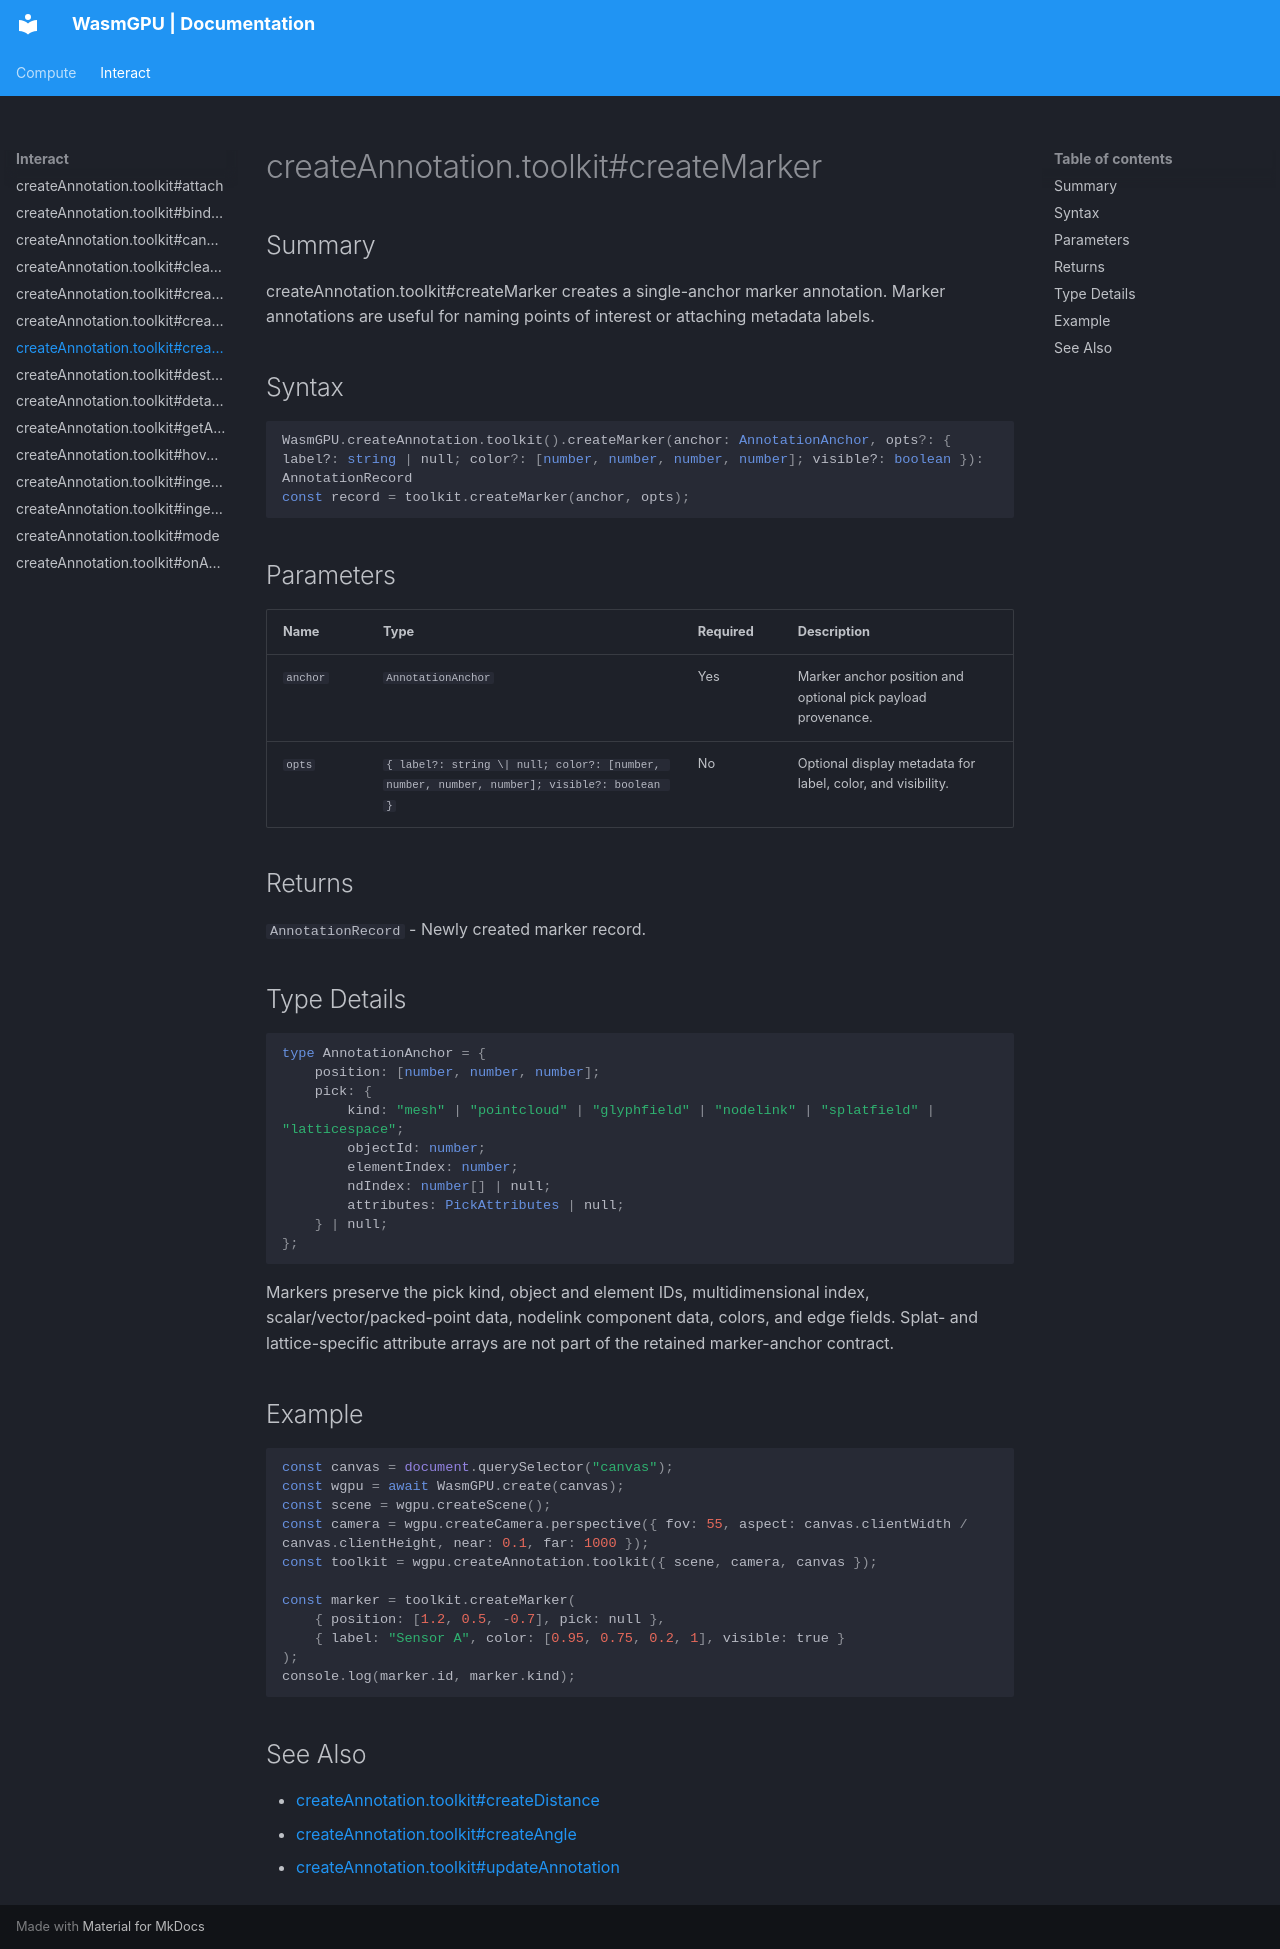

repository: Zushah/WasmGPU · page: interact/createannotation-toolkit-createmarker/index.html · generator: mkdocs

# createAnnotation.toolkit#createMarker

## Summary
createAnnotation.toolkit#createMarker creates a single-anchor marker annotation.
Marker annotations are useful for naming points of interest or attaching metadata labels.

## Syntax
```ts
WasmGPU.createAnnotation.toolkit().createMarker(anchor: AnnotationAnchor, opts?: { label?: string | null; color?: [number, number, number, number]; visible?: boolean }): AnnotationRecord
const record = toolkit.createMarker(anchor, opts);
```

## Parameters
| Name | Type | Required | Description |
| --- | --- | --- | --- |
| `anchor` | `AnnotationAnchor` | Yes | Marker anchor position and optional pick payload provenance. |
| `opts` | `{ label?: string \| null; color?: [number, number, number, number]; visible?: boolean }` | No | Optional display metadata for label, color, and visibility. |

## Returns
`AnnotationRecord` - Newly created marker record.

## Type Details
```ts
type AnnotationAnchor = {
    position: [number, number, number];
    pick: {
        kind: "mesh" | "pointcloud" | "glyphfield" | "nodelink" | "splatfield" | "latticespace";
        objectId: number;
        elementIndex: number;
        ndIndex: number[] | null;
        attributes: PickAttributes | null;
    } | null;
};
```

Markers preserve the pick kind, object and element IDs, multidimensional index, scalar/vector/packed-point data, nodelink component data, colors, and edge fields. Splat- and lattice-specific attribute arrays are not part of the retained marker-anchor contract.

## Example
```js
const canvas = document.querySelector("canvas");
const wgpu = await WasmGPU.create(canvas);
const scene = wgpu.createScene();
const camera = wgpu.createCamera.perspective({ fov: 55, aspect: canvas.clientWidth / canvas.clientHeight, near: 0.1, far: 1000 });
const toolkit = wgpu.createAnnotation.toolkit({ scene, camera, canvas });

const marker = toolkit.createMarker(
    { position: [1.2, 0.5, -0.7], pick: null },
    { label: "Sensor A", color: [0.95, 0.75, 0.2, 1], visible: true }
);
console.log(marker.id, marker.kind);
```

## See Also
- [createAnnotation.toolkit#createDistance](./createannotation-toolkit-createdistance.md)
- [createAnnotation.toolkit#createAngle](./createannotation-toolkit-createangle.md)
- [createAnnotation.toolkit#updateAnnotation](./createannotation-toolkit-updateannotation.md)
